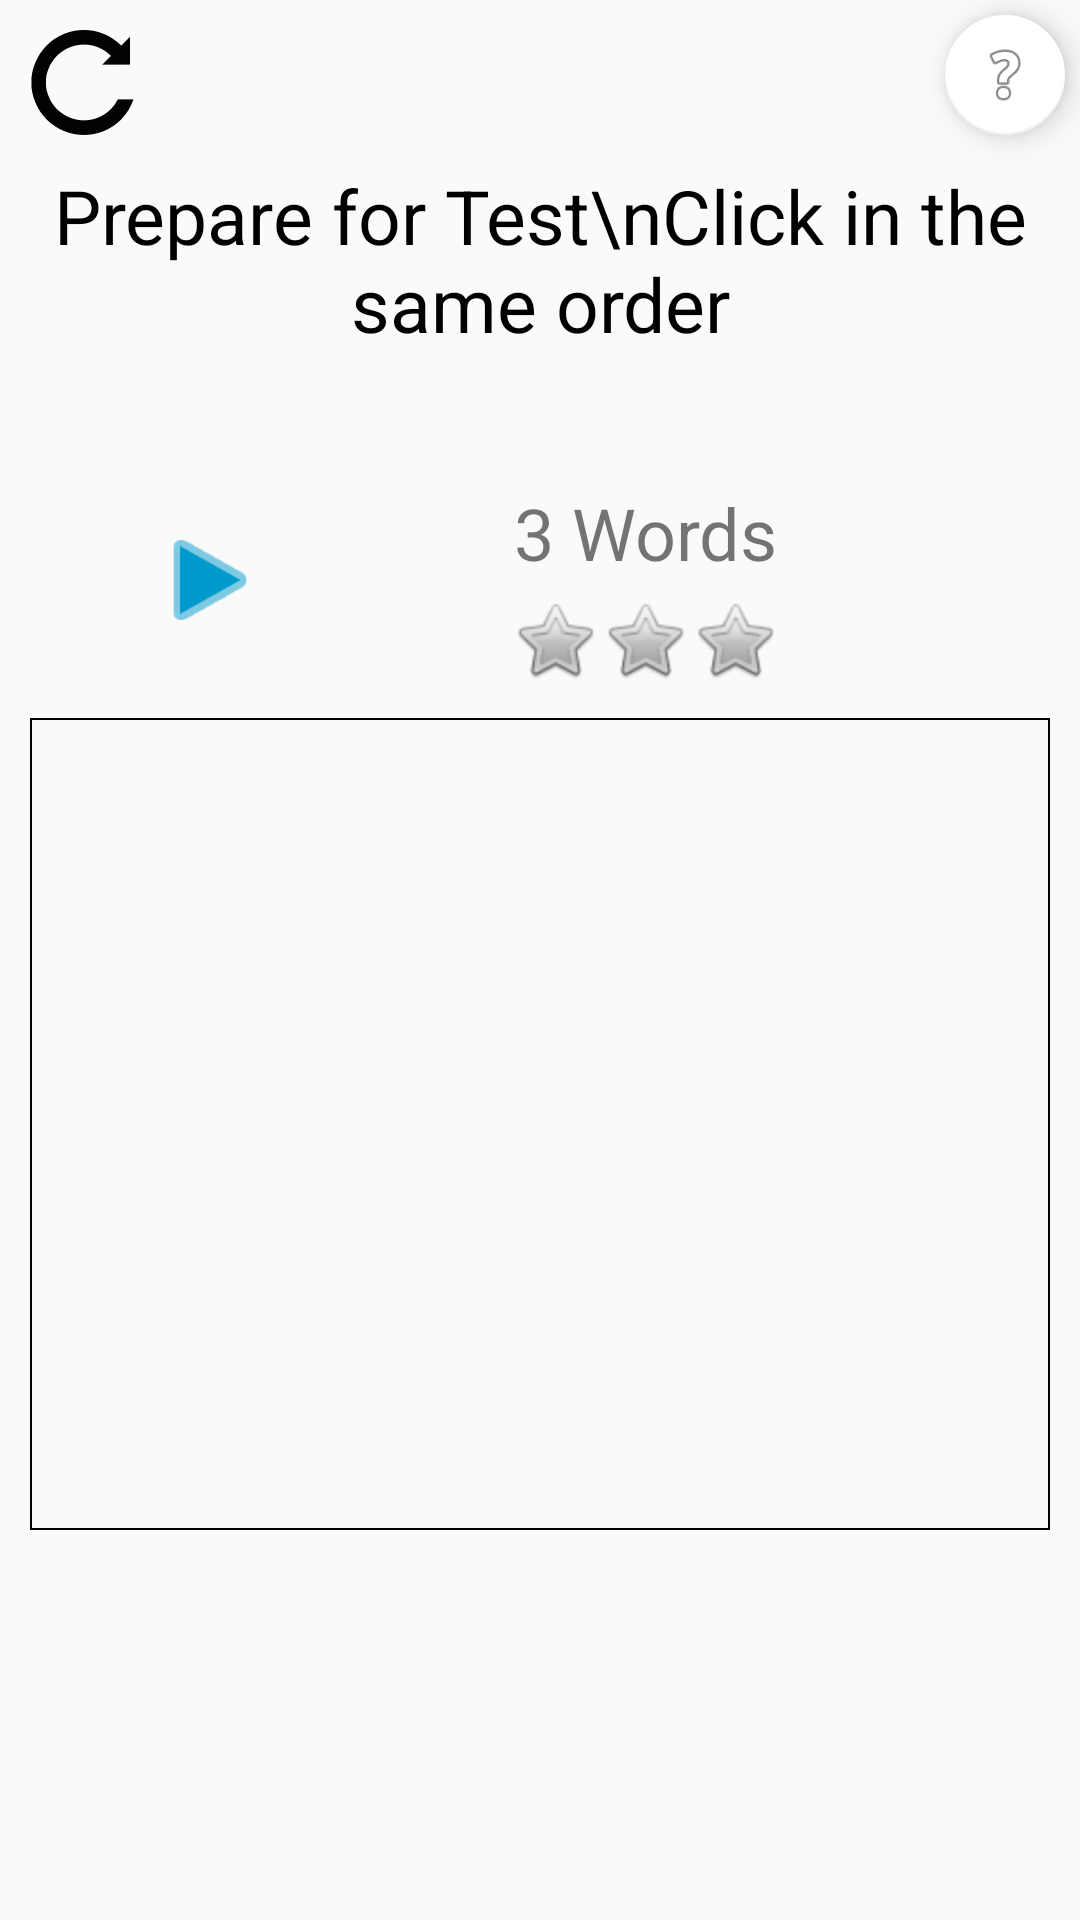

Reconstruct the res/layout file that produces this screen, plus the resources it refers to.
<!-- AndroidManifest.xml: application theme AppTheme -->
<!-- res/layout/auditorytest.xml -->
<?xml version="1.0" encoding="utf-8"?>

<LinearLayout xmlns:android="http://schemas.android.com/apk/res/android"
    xmlns:app="http://schemas.android.com/apk/res-auto"
    xmlns:tools="http://schemas.android.com/tools"
    android:layout_width="match_parent"
    android:layout_height="match_parent"
    android:orientation="vertical">

    <RelativeLayout
        android:layout_width="match_parent"
        android:layout_height="wrap_content">

        <android.support.design.widget.FloatingActionButton
            android:id="@+id/fab2"
            android:layout_width="wrap_content"
            android:layout_height="wrap_content"
            android:layout_alignParentRight="true"
            android:layout_margin="5dp"
            android:clickable="true"
            app:backgroundTint="@android:color/white"
            app:fabSize="mini"
            app:srcCompat="@android:drawable/ic_menu_help" />

        <ImageButton
            android:id="@+id/refresh"
            android:layout_width="45dp"
            android:layout_height="45dp"
            android:layout_margin="5dp"
            android:background="@drawable/button_background"
            android:rotation="90"
            android:src="@drawable/refresh1" />
    </RelativeLayout>

    <TextView
        android:id="@+id/guidewords"
        style="@style/subtitle"
        android:layout_weight="0.14"
        android:text="Prepare for Test\nClick in the same order"
        android:textAlignment="center" />

    <LinearLayout
        android:layout_width="match_parent"
        android:layout_height="68dp"
        android:layout_marginTop="10dp">

        <Button
            android:id="@+id/audi_start_play"
            android:layout_width="40dp"
            android:layout_height="40dp"
            android:layout_marginBottom="12dp"
            android:layout_marginLeft="50dp"
            android:layout_marginTop="12dp"
            android:background="@android:drawable/ic_media_play"
            android:backgroundTint="@android:color/holo_blue_dark" />

        <LinearLayout
            android:layout_width="match_parent"
            android:layout_height="match_parent"
            android:layout_marginRight="20dp"
            android:orientation="vertical">

            <TextView
                android:id="@+id/level_label"
                android:layout_width="match_parent"
                android:layout_height="wrap_content"
                android:layout_weight="1"
                android:text="3 Words"
                android:textAlignment="center"
                android:textSize="24sp" />

            <LinearLayout
                android:layout_width="90dp"
                android:layout_height="0dp"
                android:layout_gravity="center_horizontal"
                android:layout_marginLeft="25dp"
                android:layout_marginRight="25dp"
                android:layout_weight="8">

                <ImageView
                    android:id="@+id/star1"
                    android:layout_width="0dp"
                    android:layout_height="match_parent"
                    android:layout_weight="1"
                    android:cropToPadding="false"
                    app:srcCompat="@android:drawable/btn_star" />

                <ImageView
                    android:id="@+id/star2"
                    android:layout_width="0dp"
                    android:layout_height="match_parent"
                    android:layout_weight="1"
                    app:srcCompat="@android:drawable/btn_star" />

                <ImageView

                    android:id="@+id/star3"
                    android:layout_width="0dp"
                    android:layout_height="match_parent"
                    android:layout_weight="1"
                    app:srcCompat="@android:drawable/btn_star" />
            </LinearLayout>


        </LinearLayout>

    </LinearLayout>

    <TextView
        android:id="@+id/entered_digit"
        android:layout_width="match_parent"
        android:layout_height="30dp"
        android:layout_gravity="center_horizontal"
        android:layout_margin="10dp"
        android:layout_weight="1"
        android:background="@drawable/costom_textview"
        android:textAlignment="center"
        android:textSize="30sp"
        tools:text="12345" />

    <LinearLayout
        android:id="@+id/button_row1"
        android:layout_width="wrap_content"
        android:layout_height="55dp"
        android:layout_gravity="center_horizontal"
        android:clickable="false"
        android:visibility="invisible">

        <Button
            android:id="@+id/digit0"
            android:layout_width="55dp"
            android:layout_height="match_parent"
            android:text="0"
            android:textSize="18sp" />
            


        <Button
            android:id="@+id/digit1"
            android:layout_width="55dp"
            android:layout_height="match_parent"

            android:text="1"
            android:textSize="18sp" />

        <Button
            android:id="@+id/digit2"
            android:layout_width="55dp"
            android:layout_height="match_parent"

            android:text="2"
            android:textSize="18sp" />

        <Button
            android:id="@+id/digit3"
            android:layout_width="55dp"
            android:layout_height="match_parent"

            android:text="3"
            android:textSize="18sp" />

        <Button
            android:id="@+id/digit4"
            android:layout_width="55dp"
            android:layout_height="match_parent"
            android:text="4"
            android:textSize="18sp" />

        <Button
            android:id="@+id/digit5"
            android:layout_width="55dp"
            android:layout_height="match_parent"

            android:text="5"
            android:textSize="18sp" />


    </LinearLayout>

    <LinearLayout
        android:id="@+id/button_row2"
        android:layout_width="wrap_content"
        android:layout_height="55dp"
        android:layout_gravity="center_horizontal"
        android:layout_marginBottom="10dp"
        android:clickable="false"
        android:visibility="invisible">

        <Button
            android:id="@+id/digit6"
            android:layout_width="55dp"
            android:layout_height="match_parent"
            android:text="6"
            android:textSize="18sp" />

        <Button
            android:id="@+id/digit7"
            android:layout_width="55dp"
            android:layout_height="match_parent"
            android:text="7"
            android:textSize="18sp" />

        <Button
            android:id="@+id/digit8"
            android:layout_width="55dp"
            android:layout_height="match_parent"
            android:text="8"
            android:textSize="18sp" />

        <Button
            android:id="@+id/digit9"
            android:layout_width="55dp"
            android:layout_height="match_parent"
            android:text="9"
            android:textSize="18sp" />
    </LinearLayout>


</LinearLayout>
<!-- resources referenced by this layout -->
<resources>
  <!-- drawable costom_textview (drawable) -->
  <?xml version="1.0" encoding="utf-8"?>
  
  <shape xmlns:android="http://schemas.android.com/apk/res/android">
      <stroke android:color="@android:color/background_dark"
          android:width="0.5dp"/>
  </shape>
  <!-- drawable refresh1 (drawable) -->
  <vector android:height="35dp" android:viewportHeight="14.155"
      android:viewportWidth="14.155" android:width="35dp" xmlns:android="http://schemas.android.com/apk/res/android">
      <path android:fillColor="#030104" android:pathData="M12.083,1.887c-0.795,-0.794 -1.73,-1.359 -2.727,-1.697v2.135c0.48,0.239 0.935,0.55 1.334,0.95c1.993,1.994 1.993,5.236 0,7.229c-1.993,1.99 -5.233,1.99 -7.229,0c-1.991,-1.995 -1.991,-5.235 0,-7.229C3.466,3.269 3.482,3.259 3.489,3.25h0.002l1.181,1.179L4.665,0.685L0.923,0.68l1.176,1.176C2.092,1.868 2.081,1.88 2.072,1.887c-2.763,2.762 -2.763,7.243 0,10.005c2.767,2.765 7.245,2.765 10.011,0C14.844,9.13 14.847,4.649 12.083,1.887z"/>
  </vector>
  <style name="subtitle">
          <item name="android:textSize">25sp</item>
          <item name="android:layout_width">match_parent</item>
          <item name="android:layout_height">wrap_content</item>
          <item name="android:textColor">@android:color/background_dark</item>
      </style>
  <style name="AppTheme" parent="Theme.AppCompat.Light.DarkActionBar">
          
          <item name="colorPrimary">@color/colorPrimary</item>
          <item name="colorPrimaryDark">@color/colorPrimaryDark</item>
          <item name="colorAccent">@color/colorAccent</item>
      </style>
  <!-- not gathered from this repository: default colours our renderer supplied (Android Studio template values) -->
  <color name="colorPrimary">#FF6200EE</color>
  <color name="colorPrimaryDark">#FF3700B3</color>
  <color name="colorAccent">#FF03DAC5</color>
</resources>
